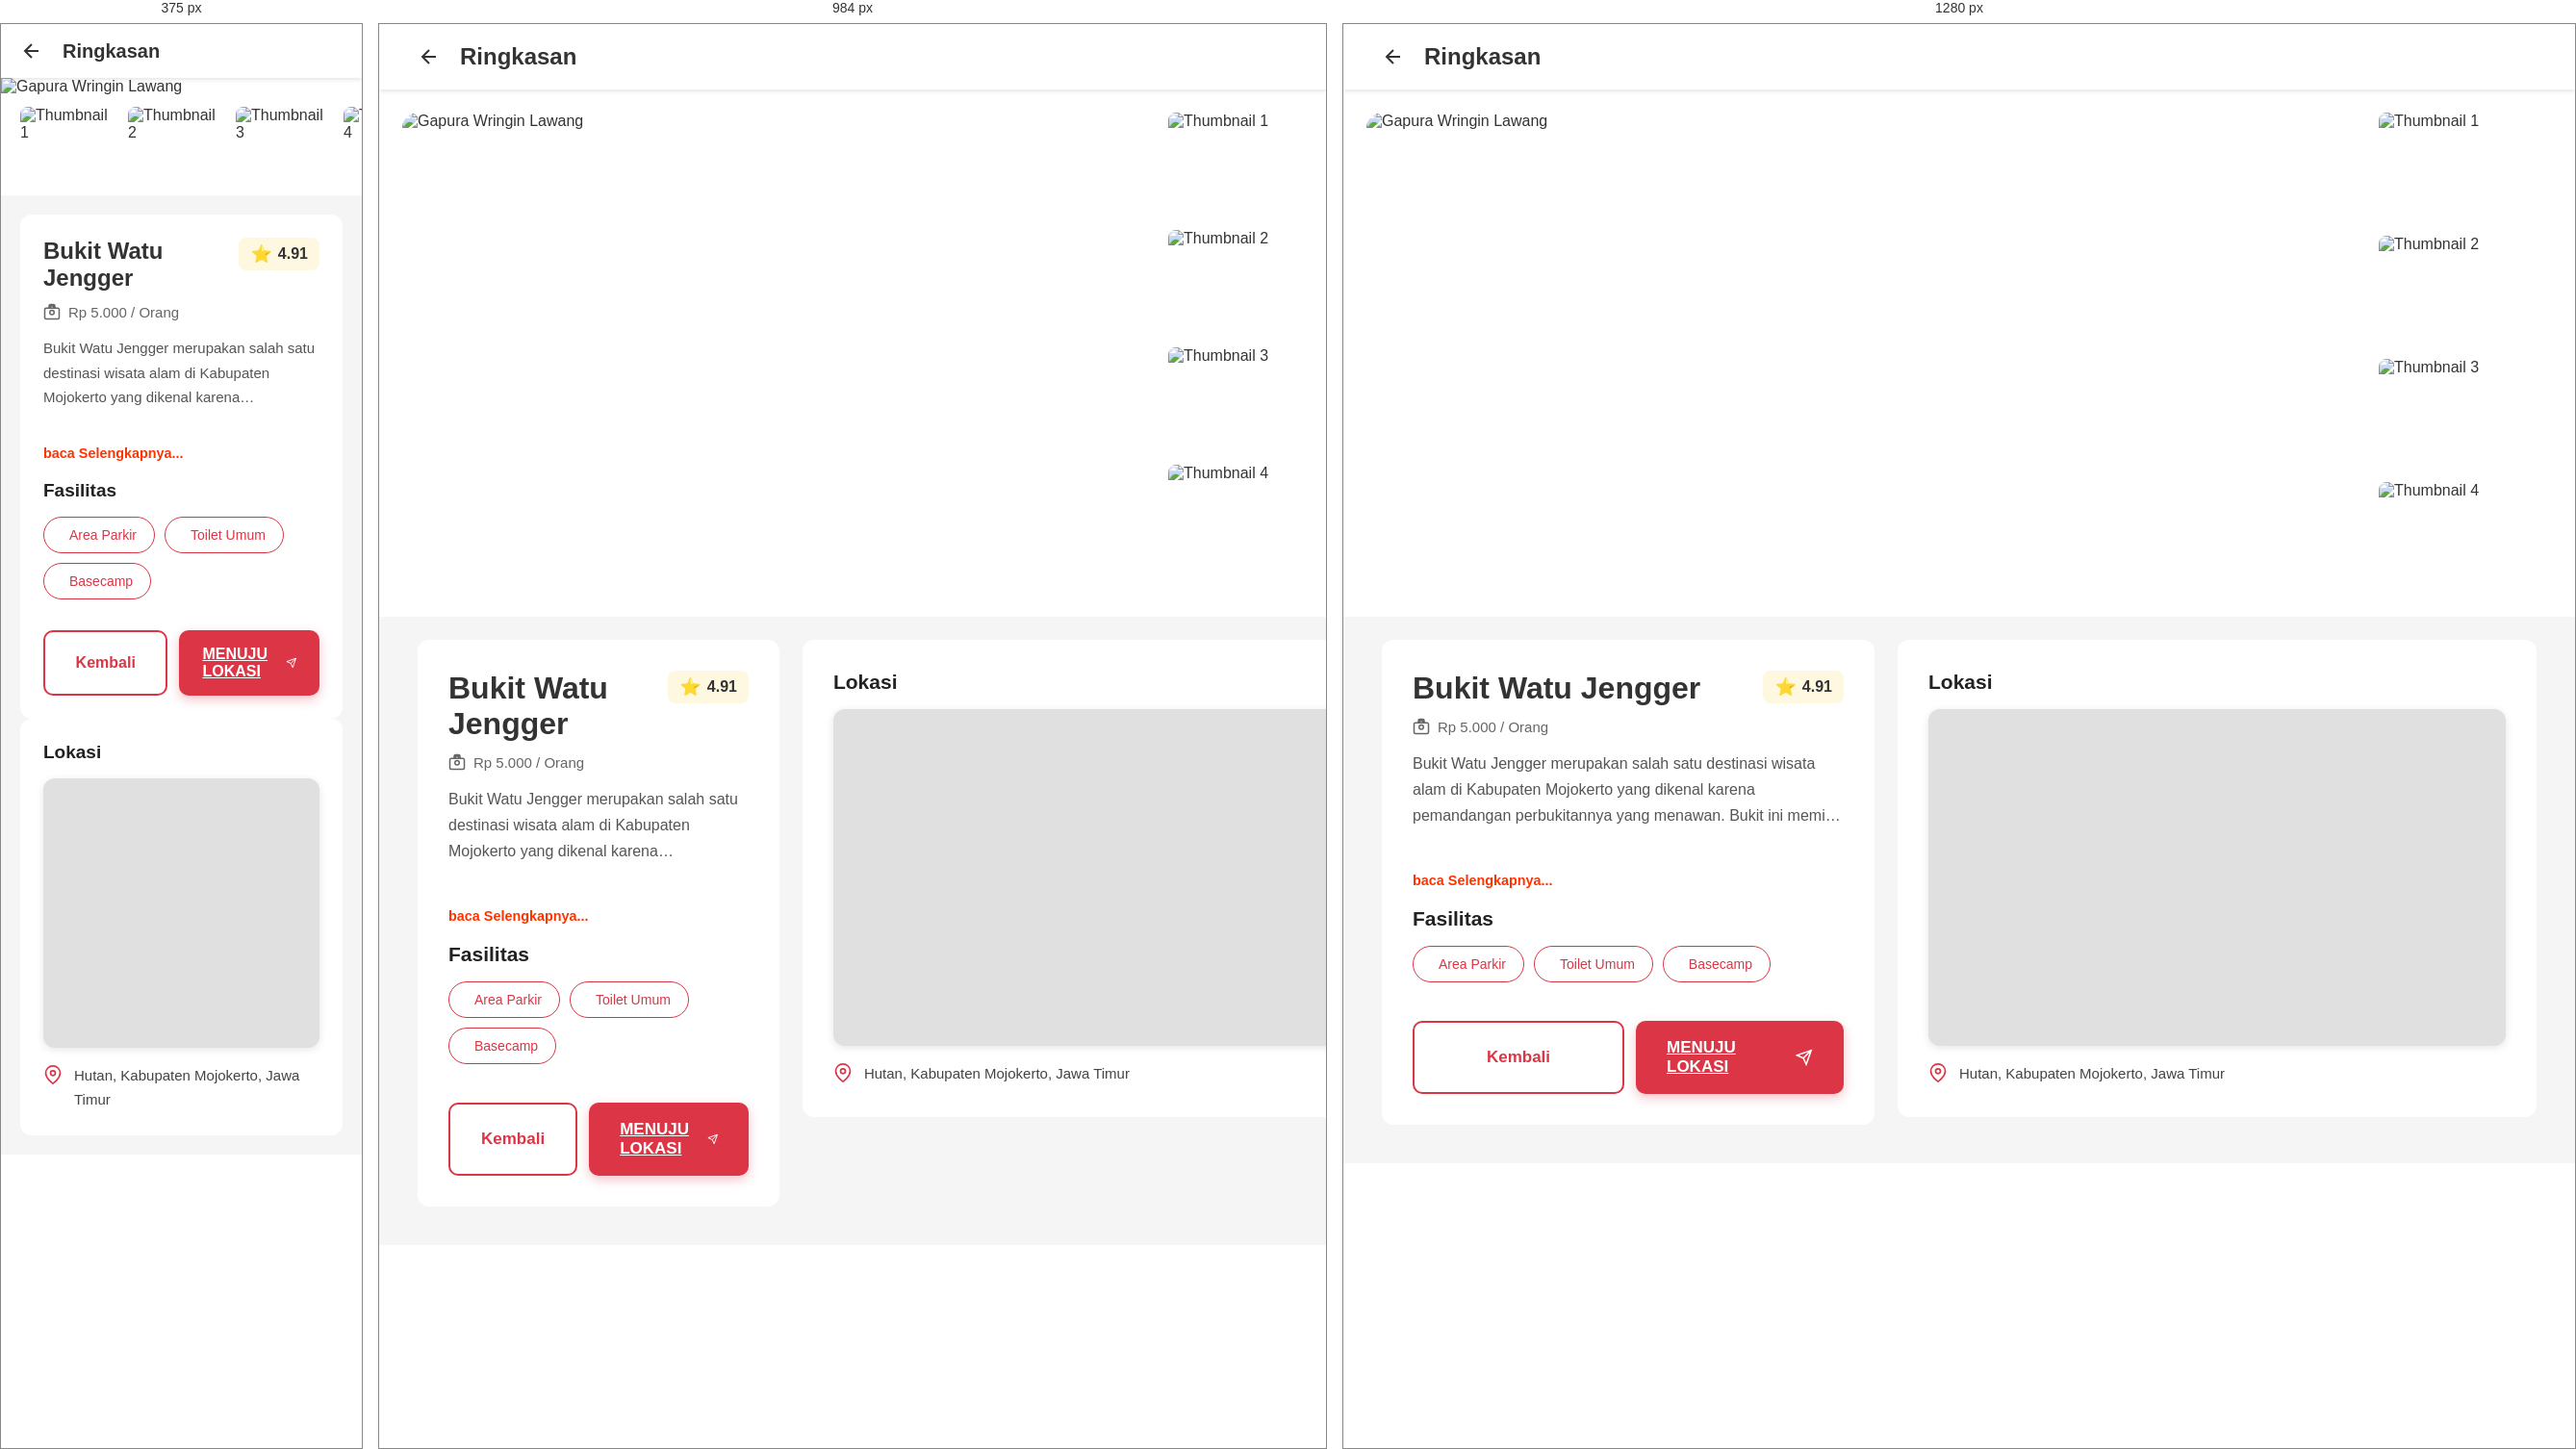
Rendered at 375 px, 984 px and 1280 px, left to right.

<!-- file: bukit-watu-jengger.html -->
<!DOCTYPE html>
<html lang="id">

<head>
    <meta charset="UTF-8">
    <meta name="viewport" content="width=device-width, initial-scale=1.0">
    <title>Bukit Watu Jengger</title>
    <link rel="stylesheet" href="https://cdnjs.cloudflare.com/ajax/libs/font-awesome/6.4.0/css/all.min.css">
    <link rel="stylesheet" href="../assets/styles/destinations-style.css">
    <script async src="../assets/scripts/destinations-script.js"></script>
</head>

<body>
    <div class="header">
        <svg class="back-btn" onclick="history.back()" viewBox="0 0 24 24" fill="none" stroke="currentColor"
            stroke-width="2">
            <path d="M19 12H5M12 19l-7-7 7-7" />
        </svg>
        <h1>Ringkasan</h1>
    </div>

    <div class="hero-section">
        <img id="mainImage" src="https://getlost.id/wp-content/uploads/2022/03/watu-jengger_1986192563.jpg"
            alt="Gapura Wringin Lawang" class="main-image">

        <div class="thumbnail-container">
            <img src="https://getlost.id/wp-content/uploads/2022/03/watu-jengger_1986192563.jpg" alt="Thumbnail 1"
                class="thumbnail" onclick="changeImage(this)">
            <img src="https://ik.imagekit.io/tvlk/blog/2021/08/Destinasi-Wisata-di-Trawas-Bukit-Watu-Jengger-Shutterstock.jpg?tr=dpr-2,w-675"
                alt="Thumbnail 2" class="thumbnail" onclick="changeImage(this)">
            <img src="https://mounture.com/wp-content/uploads/2020/12/Watu-Jengger.png"
                alt="Thumbnail 3" class="thumbnail" onclick="changeImage(this)">
            <img src="https://www.heydayat.com/wp-content/uploads/2020/01/Tenda.jpg" alt="Thumbnail 4" class="thumbnail"
                onclick="changeImage(this)">
        </div>
    </div>

    <div class="content-wrapper">
        <div class="content">
            <div class="title-section">
                <h2>Bukit Watu Jengger</h2>
                <div class="rating">
                    <span class="star">⭐</span>
                    <span class="rating-value">4.91</span>
                </div>
            </div>

            <div class="price">
                <svg width="18" height="18" viewBox="0 0 24 24" fill="none" stroke="currentColor" stroke-width="2">
                    <path
                        d="M20 7h-4V4c0-1.1-.9-2-2-2h-4c-1.1 0-2 .9-2 2v3H4c-1.1 0-2 .9-2 2v11c0 1.1.9 2 2 2h16c1.1 0 2-.9 2-2V9c0-1.1-.9-2-2-2zM10 4h4v3h-4V4zm2 12c-1.66 0-3-1.34-3-3s1.34-3 3-3 3 1.34 3 3-1.34 3-3 3z" />
                </svg>
                Rp 5.000 / Orang
            </div>
            <div class="description-wrapper">
                <p class="description collapsed">
                    Bukit Watu Jengger merupakan salah satu destinasi wisata alam di Kabupaten Mojokerto yang dikenal karena
                    pemandangan perbukitannya yang menawan. Bukit ini memiliki jalur pendakian yang relatif pendek namun
                    menantang, sehingga cocok bagi pengunjung yang ingin menikmati suasana alam tanpa melakukan pendakian
                    berat. Dari puncaknya, wisatawan dapat menyaksikan hamparan hutan hijau serta deretan bukit yang
                    membentang luas. <br><br>
    
                    Keindahan panorama matahari terbit dan terbenam menjadi daya tarik utama tempat ini. Udara yang sejuk
                    dan suasana yang tenang menjadikan Bukit Watu Jengger pilihan tepat bagi pengunjung yang ingin melepas
                    penat dan menikmati keasrian alam. Selain itu, keberadaan batu besar yang menjadi ikon bukit ini
                    menambah nilai estetika dan keunikan kawasan tersebut. <br><br>
    
                    Bukit Watu Jengger dapat diakses melalui beberapa jalur pendakian, dan fasilitas dasar di sekitarnya
                    cukup memadai untuk menunjang kunjungan wisatawan. Tempat ini layak menjadi tujuan rekreasi bagi siapa
                    pun yang menggemari aktivitas luar ruang dan pemandangan alam yang indah. <br><br>
                </p>
                <button class="view-more-btn" onclick="viewMoreBtn()">baca Selengkapnya...</button>
            </div>


            <div class="info-grid">
                <div>
                    <h3 class="section-title">Fasilitas</h3>
                    <div class="facilities">
                        <div class="facility-tag">
                            <i class="fas fa-parking"></i>
                            Area Parkir
                        </div>
                        <div class="facility-tag">
                            <i class="fas fa-toilet"></i>
                            Toilet Umum
                        </div>
                        <div class="facility-tag">
                            <i class="fas fa-home"></i>
                            Basecamp
                        </div>
                    </div>
                </div>
            </div>

            <div class="button-container">
                <button class="btn btn-outline" onclick="history.back()">
                    Kembali
                </button>
                <a class="btn btn-primary"
                    href="https://www.google.com/maps/dir/?api=1&destination=Bukit+Watu+Jengger" target="_blank">
                    MENUJU LOKASI
                    <svg class="icon" viewBox="0 0 24 24" fill="none" stroke="currentColor" stroke-width="2">
                        <path d="M22 2L11 13M22 2l-7 20-4-9-9-4 20-7z" />
                    </svg>
                </a>
            </div>
        </div>

        <div class="location-section">
            <h3 class="section-title">Lokasi</h3>
            <div class="map-container">
                <iframe src="https://www.google.com/maps/embed?pb=!1m18!1m12!1m3!1d41921.58849458252!2d112.42492099732632!3d-7.723680471828417!2m3!1f0!2f0!3f0!3m2!1i1024!2i768!4f13.1!3m3!1m2!1s0x2e78700298ac40f5%3A0xa132e93cc41152cf!2sBukit%20Watu%20Jengger!5e0!3m2!1sid!2sid!4v1763367637791!5m2!1sid!2sid" width="600" height="450" style="border:0;" allowfullscreen="" loading="lazy" referrerpolicy="no-referrer-when-downgrade"></iframe>
            </div>

            <div class="address">
                <svg class="address-icon" width="20" height="20" viewBox="0 0 24 24" fill="none" stroke="currentColor"
                    stroke-width="2">
                    <path d="M21 10c0 7-9 13-9 13s-9-6-9-13a9 9 0 0 1 18 0z" />
                    <circle cx="12" cy="10" r="3" />
                </svg>
                <span>Hutan, Kabupaten Mojokerto, Jawa Timur</span>
            </div>
        </div>
    </div>


</body>

</html>

/* @media block from destinations-style.css */
@media (min-width: 768px) {
    .header {
        padding: 20px 40px;
    }

    .header h1 {
        font-size: 24px;
    }

    .hero-section {
        display: grid;
        grid-template-columns: 1fr 140px;
        gap: 16px;
        padding: 24px;
        max-width: 1400px;
        margin: 0 auto;
    }

    .main-image {
        height: 450px;
        border-radius: 16px;
    }

    .thumbnail-container {
        flex-direction: column;
        padding: 0;
        overflow-y: auto;
        overflow-x: hidden;
        gap: 12px;
        height: 500px;
    }

    .thumbnail-container::-webkit-scrollbar {
        width: 6px;
    }

    .thumbnail {
        width: 140px;
        height: 110px;
        min-width: auto;
    }

    .content-wrapper {
        display: grid;
        grid-template-columns: 1.5fr 1fr;
        gap: 24px;
        padding: 24px 40px 40px;
    }

    .content {
        padding: 32px;
    }

    .title-section h2 {
        font-size: 32px;
    }

    .description {
        font-size: 16px;
        margin-bottom: 40px;
    }

    .location-section {
        position: sticky;
        top: 80px;
        padding: 32px;
        height: fit-content;
    }

    .map-container {
        height: 350px;
    }

    .button-container {
        margin-top: 40px;
    }

    .btn {
        padding: 18px 32px;
        font-size: 17px;
    }

    .section-title {
        font-size: 21px;
    }
}

/* @media block from destinations-style.css */
@media (min-width: 1200px) {
    .hero-section {
        grid-template-columns: 1fr 180px;
    }

    .thumbnail {
        width: 180px;
        height: 140px;
    }

    .main-image {
        height: 500px;
    }
}